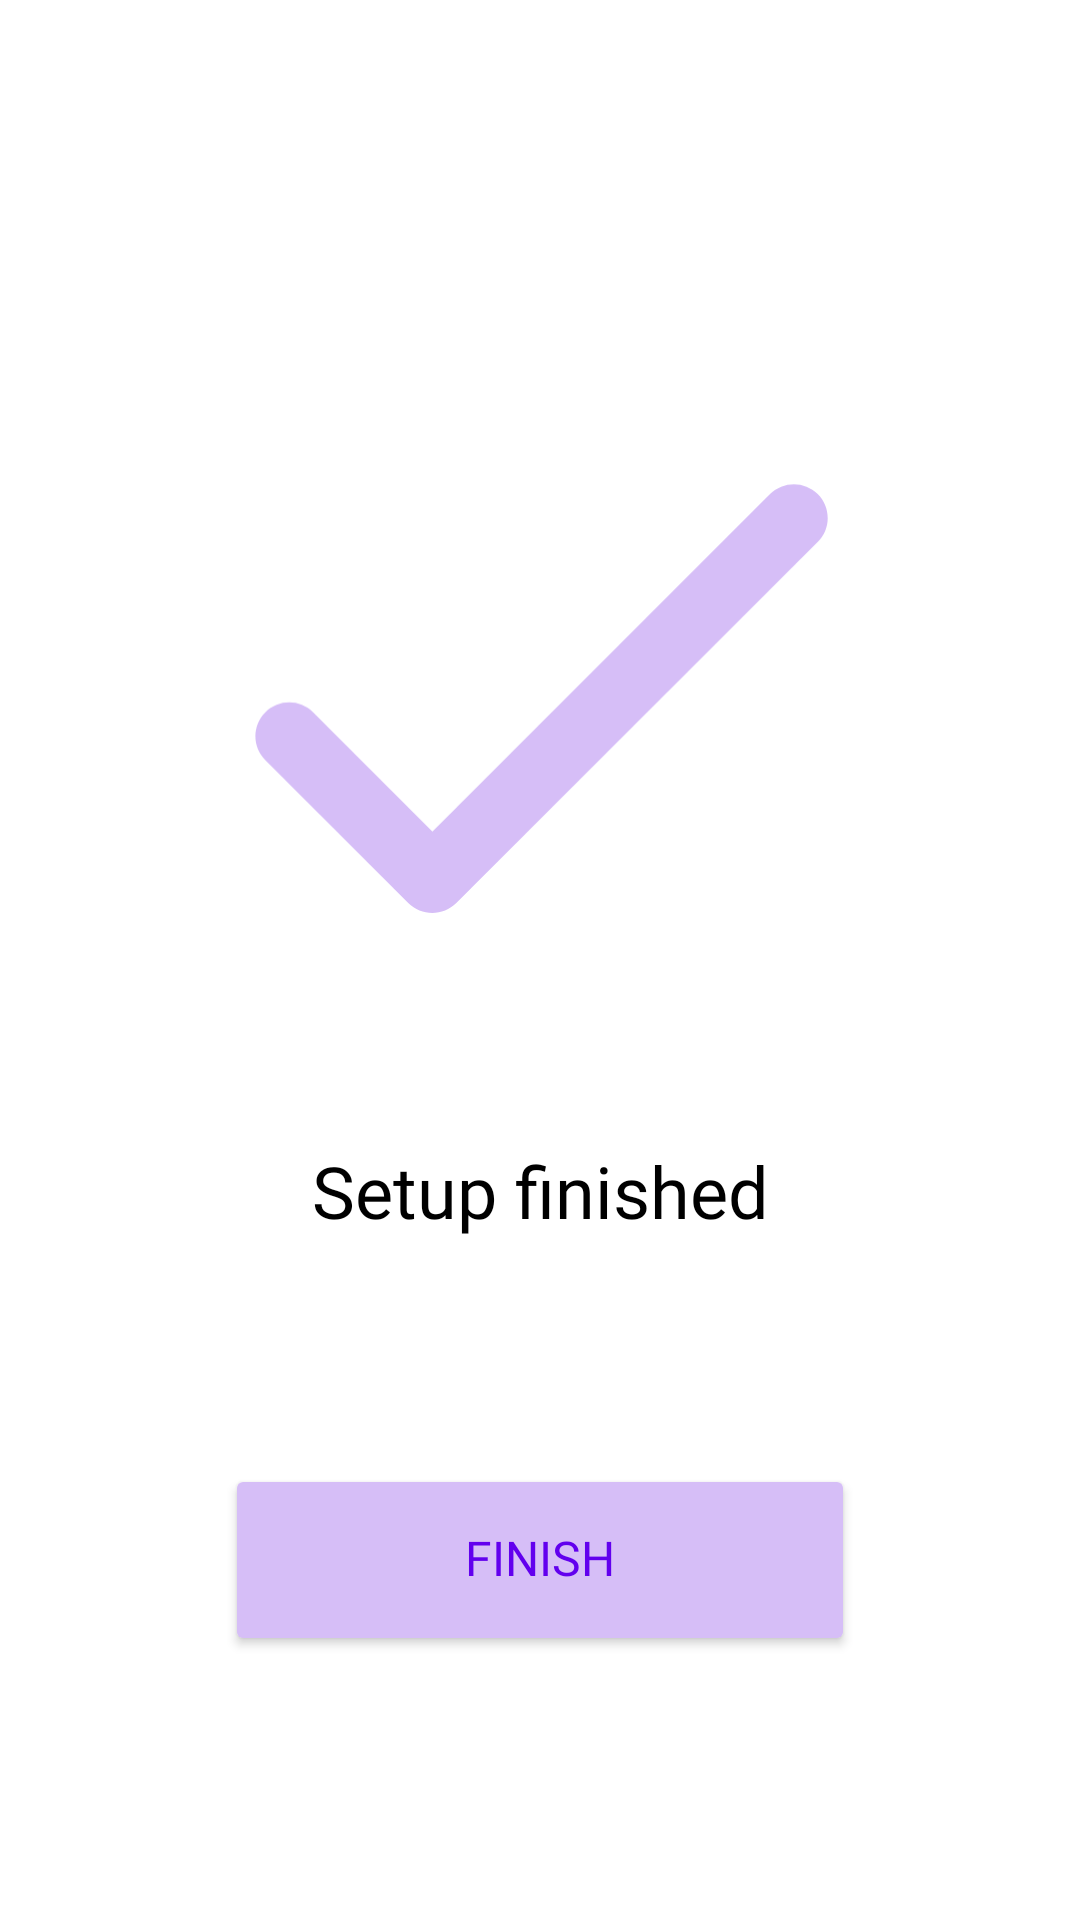

Reconstruct the res/layout file that produces this screen, plus the resources it refers to.
<!-- AndroidManifest.xml: application theme ElementaryLauncherTheme -->
<!-- res/layout/fragment_setup_done_screen.xml -->
<?xml version="1.0" encoding="utf-8"?>

<androidx.constraintlayout.widget.ConstraintLayout xmlns:android="http://schemas.android.com/apk/res/android"
    xmlns:app="http://schemas.android.com/apk/res-auto"
    xmlns:tools="http://schemas.android.com/tools"
    android:layout_width="match_parent"
    android:layout_height="match_parent"
    android:background="@color/backgroundColor">

    <ImageButton
        android:id="@+id/backButton"
        android:layout_width="40dp"
        android:layout_height="40dp"
        android:layout_marginStart="16dp"
        android:layout_marginTop="16dp"
        android:background="?android:attr/actionBarItemBackground"
        android:backgroundTint="#00FFFFFF"
        android:contentDescription="@string/backButtonContentDescription"
        android:scaleType="center"
        android:scaleX="1.5"
        android:scaleY="1.5"
        android:visibility="invisible"
        app:layout_constraintStart_toStartOf="parent"
        app:layout_constraintTop_toTopOf="parent"
        app:srcCompat="@drawable/ic_back"
        app:tint="@color/backButtonBackgroundColor" />

    <ImageView
        android:id="@+id/finishImage"
        android:layout_width="0dp"
        android:layout_height="0dp"
        android:layout_marginTop="85dp"
        android:contentDescription="@string/finishImageDescription"
        app:layout_constraintBottom_toTopOf="@+id/finishHint"
        app:layout_constraintDimensionRatio="1:1"
        app:layout_constraintEnd_toEndOf="parent"
        app:layout_constraintHeight_percent="0.3"
        app:layout_constraintStart_toStartOf="parent"
        app:layout_constraintTop_toTopOf="parent"
        app:srcCompat="@drawable/ic_setup_done"
        tools:ignore="ImageContrastCheck" />

    <TextView
        android:id="@+id/finishHint"
        android:layout_width="wrap_content"
        android:layout_height="wrap_content"
        android:layout_marginBottom="75dp"
        android:fontFamily="@font/manrope_semibold"
        android:text="@string/finishSetupText"
        android:textAlignment="center"
        android:textColor="@color/textColor"
        android:textSize="24sp"
        app:layout_constraintBottom_toTopOf="@+id/finishButton"
        app:layout_constraintEnd_toEndOf="parent"
        app:layout_constraintStart_toStartOf="parent" />

    <Button
        android:id="@+id/finishButton"
        android:layout_width="210dp"
        android:layout_height="64dp"
        android:layout_marginBottom="88dp"
        android:backgroundTint="@color/nextButtonBackgroundColor"
        android:fontFamily="@font/manrope_medium"
        android:includeFontPadding="false"
        android:insetTop="0dp"
        android:insetBottom="0dp"
        android:minWidth="0dp"
        android:minHeight="0dp"
        android:text="@string/finishButtonText"
        android:textColor="@color/nextButtonTextColor"
        android:textSize="16sp"
        app:cornerRadius="80dp"
        app:layout_constraintBottom_toBottomOf="parent"
        app:layout_constraintEnd_toEndOf="parent"
        app:layout_constraintStart_toStartOf="parent" />
</androidx.constraintlayout.widget.ConstraintLayout>
<!-- resources referenced by this layout -->
<resources>
  <color name="backButtonBackgroundColor">@color/purple500</color>
  <color name="backgroundColor">@color/white</color>
  <color name="nextButtonBackgroundColor">@color/purple200</color>
  <color name="nextButtonTextColor">@color/purple500</color>
  <color name="textColor">@color/black</color>
  <!-- drawable ic_back (drawable) -->
  <vector android:autoMirrored="true" android:height="24dp"
      android:tint="#ADADAD" android:viewportHeight="24"
      android:viewportWidth="24" android:width="24dp" xmlns:android="http://schemas.android.com/apk/res/android">
      <path android:fillColor="@android:color/white" android:pathData="M20,11H7.83l5.59,-5.59L12,4l-8,8 8,8 1.41,-1.41L7.83,13H20v-2z"/>
  </vector>
  <!-- drawable ic_setup_done (drawable) -->
  <vector xmlns:android="http://schemas.android.com/apk/res/android"
      android:width="164dp"
      android:height="123dp"
      android:viewportWidth="164"
      android:viewportHeight="123">
    <path
        android:pathData="M51.375,99.276L17.396,65.297C13.61,61.51 7.591,61.51 3.805,65.297C0.018,69.083 0.018,75.102 3.805,78.888L44.482,119.566C48.269,123.352 54.385,123.352 58.171,119.566L161.08,16.755C164.866,12.969 164.866,6.949 161.08,3.163C157.293,-0.623 151.274,-0.623 147.488,3.163L51.375,99.276Z"
        android:fillColor="#D6BEF7"/>
  </vector>
  <string name="backButtonContentDescription">Back</string>
  <string name="finishButtonText">Finish</string>
  <string name="finishImageDescription">Image with check mark</string>
  <string name="finishSetupText">Setup finished</string>
  <style name="ElementaryLauncherTheme" parent="Theme.MaterialComponents.Light.NoActionBar">
          <item name="colorPrimary">@color/purple500</item>
          <item name="colorPrimaryVariant">@color/purple700</item>
          <item name="colorOnPrimary">@color/white</item>
          <item name="colorOnSecondary">@color/black</item>
          <item name="android:statusBarColor">?attr/colorPrimaryVariant</item>
      </style>
  <color name="purple500">#FF6200EE</color>
  <color name="white">#FFFFFFFF</color>
  <color name="purple200">#D6BEF7</color>
  <color name="black">#FF000000</color>
  <color name="purple700">#FF3700B3</color>
</resources>
